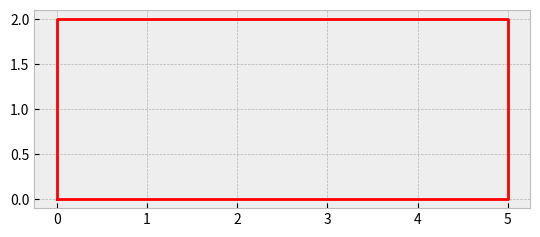

Generate this figure with matplotlib: (Note: this script raises an exception after producing the figure.)
import matplotlib.pyplot as plt

class Shape:
  def __init__(self, base, height, color):
    self.base = base
    self.height = height
    self.color = color
  
  def describe(self):
    print("Base:", self.base)
    print("Height:", self.height)
    print("Color:", self.color)
    print("Perimeter:", self.perimeter)
    print("Area:", self.area)
    print("Vertices:", self.vertices)
  
  def render(self, filename):
    plt.clf()
    plt.style.use('bmh')
    plt.plot([x[0] for x in self.vertices]+[0], 
    [y[1] for y in self.vertices]+[0],
    color = self.color
    )
    plt.gca().set_aspect("equal")
    plt.savefig("1Assignment 13/filename.png")


class Rectangle(Shape):
  def __init__(self, base, height, color):
    super().__init__(base, height, color)
    self.perimeter = 2*base+2*height
    self.area = base*height
    self.vertices = [(0,0), (base,0), (base,height), (0,height)]


class RightTriangle(Shape):
  def __init__(self, base, height, color):
    super().__init__(base, height, color)
    self.perimeter = base+height+(base**2+height**2)**(1/2)
    self.area = (1/2)*base*height
    self.vertices = [(0,0), (base,0), (0,height)]


class Square(Rectangle):
  def __init__(self, base, color):
    super().__init__(base, base, color)


print('Testing Rectangle:')
rect = Rectangle(5,2,'red')
rect.describe()
rect.render('rectangle.png')
print('Rectangle done')

print('Testing Right Triangle:')
tri = RightTriangle(5,2,'blue')
tri.describe()
tri.render('rtriangle.png')
print('Right triangle done')

sq = Square(5,'green')
sq.describe()
sq.render('square.png')